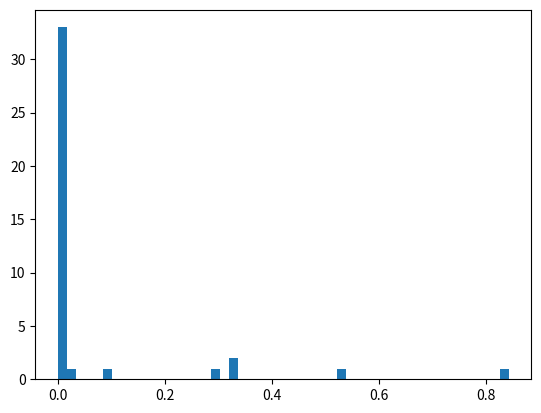

This chart was generated by the following Python code:
import matplotlib.pyplot as plt

def midsquare(seed, digits):
    result = []
    for i in range(digits):
        seed = int(seed) ** 2
        seed_str = str(seed)
        while len(seed_str) < digits * 2:
            seed_str = "0" + seed_str
        middle = int(digits / 2)
        seed_str = seed_str[middle:-middle].rstrip('.')
        seed = int(seed_str)
        result.append(seed / (10 ** digits))
    return result


# Generate 10,000 random numbers with 4 digits each
random_numbers = midsquare(1234, 4)
for i in range(1,10):
  random_numbers += midsquare(random_numbers[-1]*1000, 4)
print(random_numbers)

# Calculate the mean of the random numbers
mean = sum(random_numbers) / len(random_numbers)
print("Mean:", mean)
# Plot the histogram of the distribution
plt.hist(random_numbers, bins=50)
plt.show()
